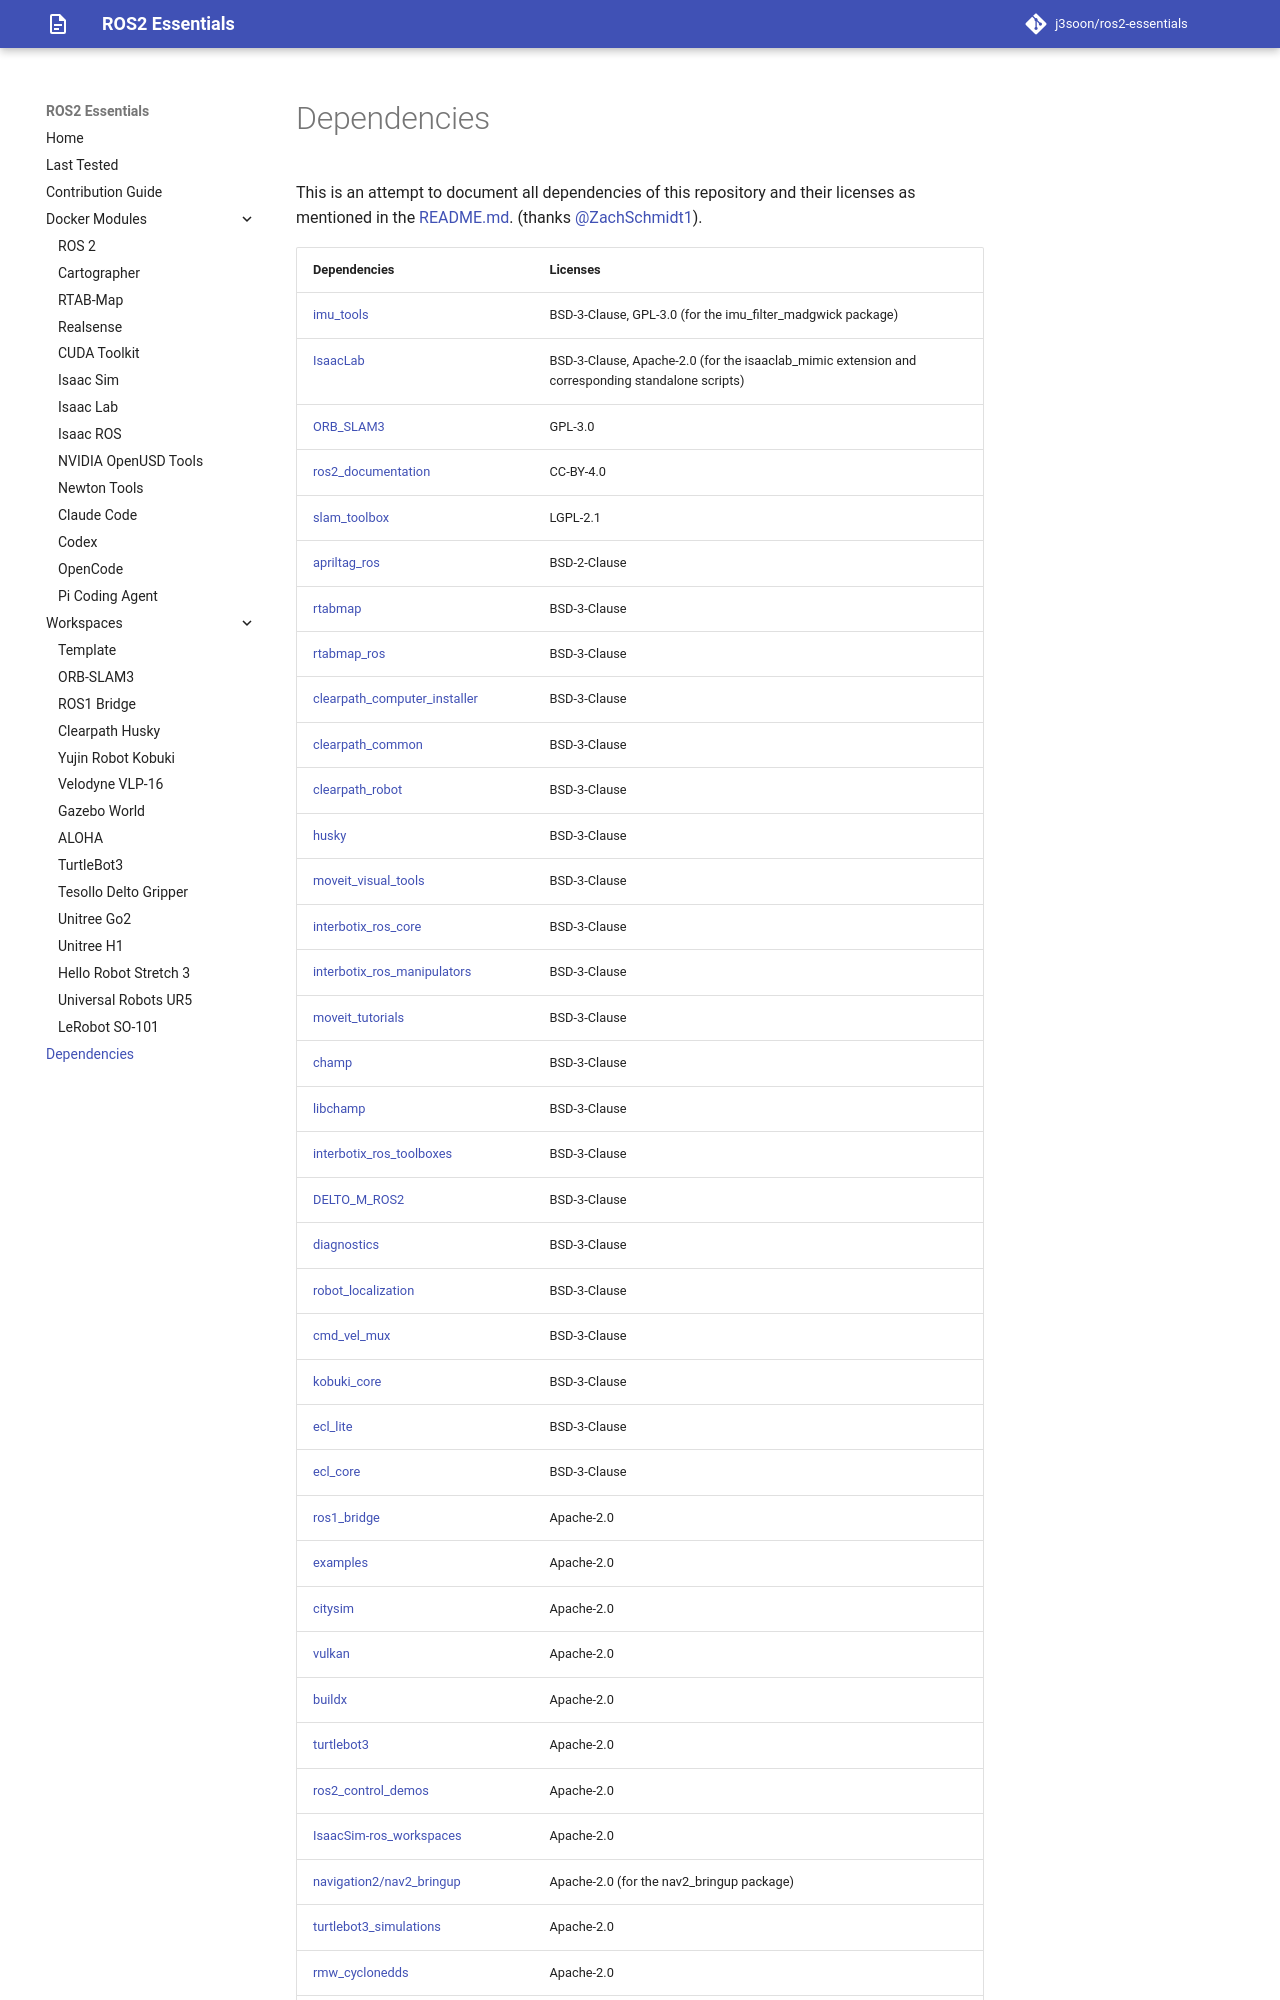

repository: j3soon/ros2-essentials · page: dependencies/index.html · generator: mkdocs

# Dependencies

This is an attempt to document all dependencies of this repository and their licenses as mentioned in the [README.md](https://j3soon.github.io/ros2-essentials/#license). (thanks [@ZachSchmidt1](https://github.com/ZachSchmidt1)).
